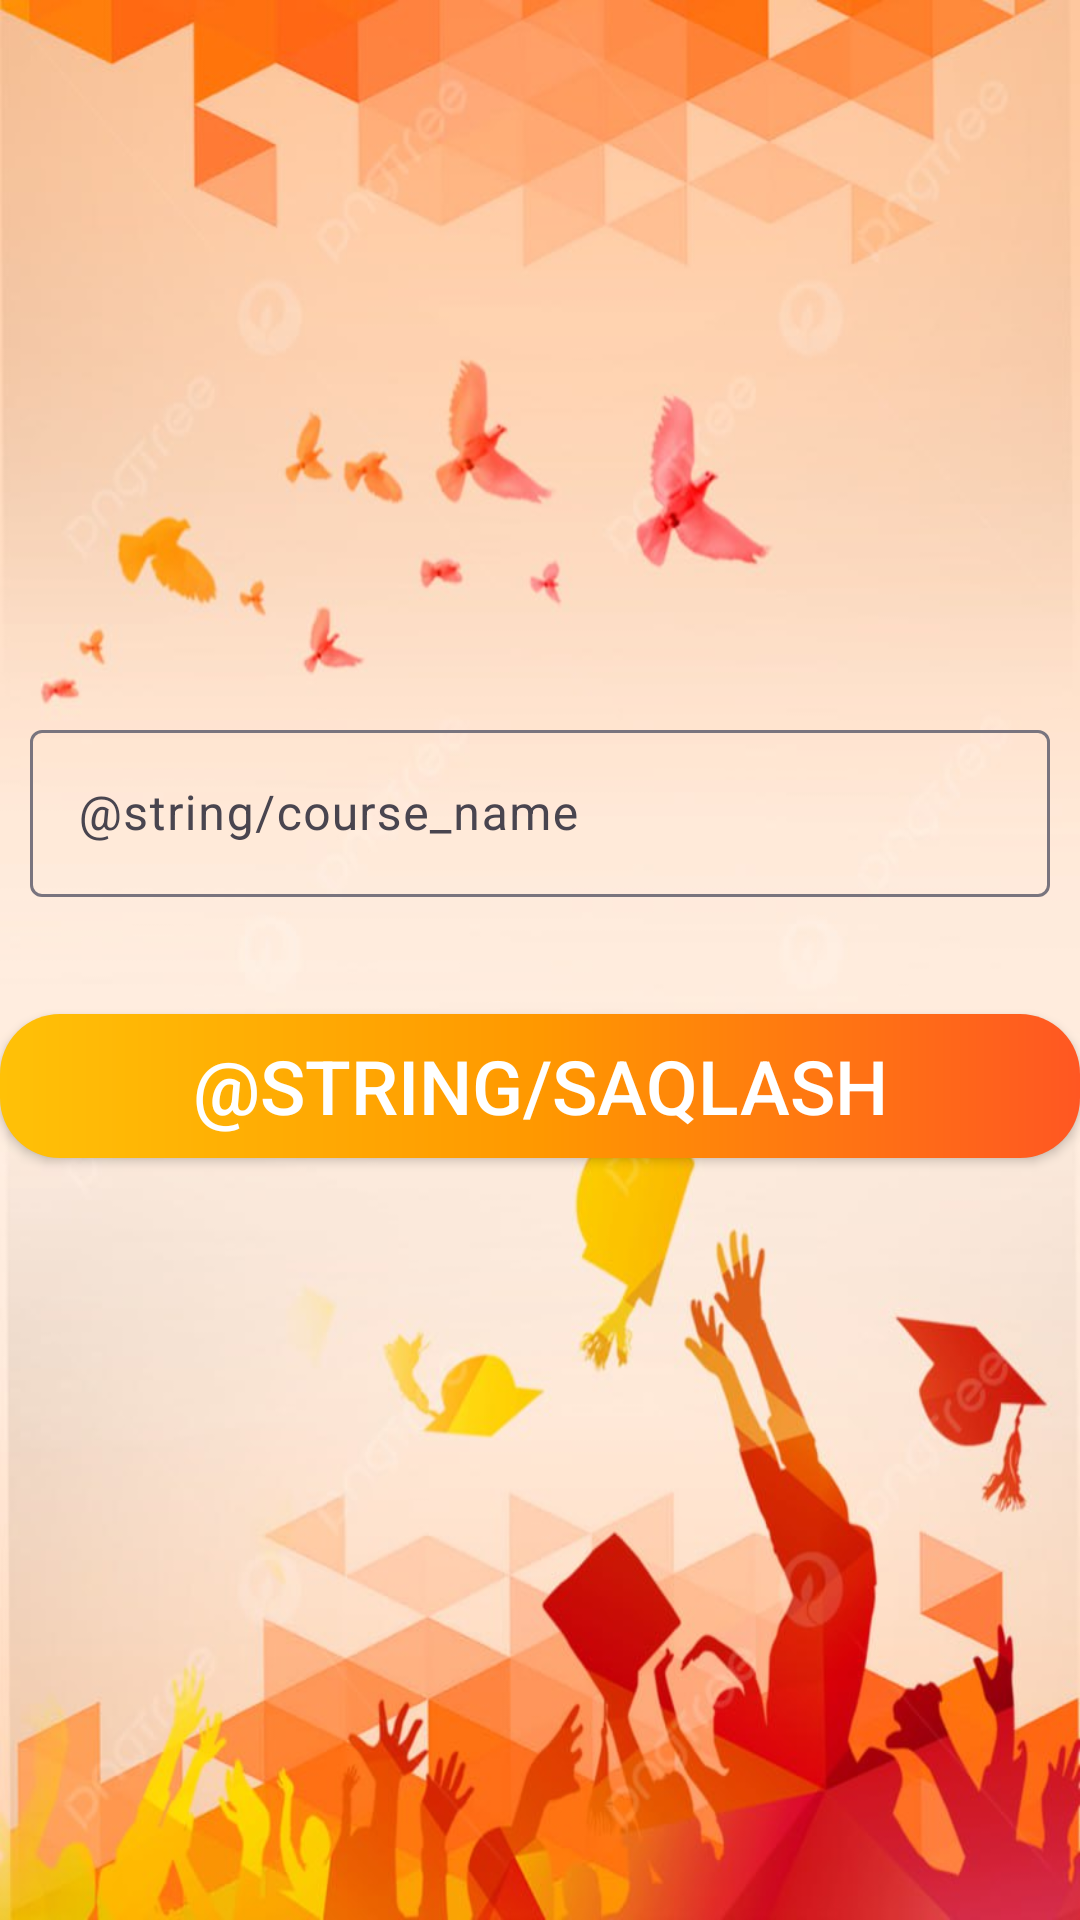

Here is an Android app screen rendered from its layout file. Give the layout XML and the strings, colors and styles it references.
<!-- AndroidManifest.xml: application theme Theme.DavomatApp -->
<!-- res/layout/fragment__course.xml -->
<?xml version="1.0" encoding="utf-8"?>
<androidx.constraintlayout.widget.ConstraintLayout xmlns:android="http://schemas.android.com/apk/res/android"
    xmlns:tools="http://schemas.android.com/tools"
    android:layout_width="match_parent"
    android:layout_height="match_parent"
    android:background="@drawable/img"
    xmlns:app="http://schemas.android.com/apk/res-auto"
    tools:context=".presentation.fragment.CourseFragment">

    <com.google.android.material.textfield.TextInputLayout
        android:id="@+id/name1"
        android:layout_width="match_parent"
        android:layout_height="wrap_content"
        app:layout_constraintBottom_toBottomOf="parent"
        app:layout_constraintEnd_toEndOf="parent"
        app:layout_constraintHorizontal_bias="0.0"
        app:layout_constraintStart_toStartOf="parent"
        app:layout_constraintTop_toTopOf="parent"
        app:layout_constraintVertical_bias="0.418">

        <com.google.android.material.textfield.TextInputEditText
            android:id="@+id/name"
            android:layout_width="match_parent"
            android:layout_height="match_parent"
            android:layout_margin="10dp"
            android:layout_marginTop="10dp"
            android:hint="@string/course_name"
            android:inputType="text" />
    </com.google.android.material.textfield.TextInputLayout>

    <androidx.appcompat.widget.AppCompatButton
        android:id="@+id/save"
        android:layout_width="match_parent"
        android:layout_height="wrap_content"
        android:background="@drawable/item_student_button"
        android:text="@string/saqlash"
        android:textColor="@color/white"
        android:textSize="25sp"
        app:layout_constraintBottom_toBottomOf="parent"
        app:layout_constraintEnd_toEndOf="parent"
        app:layout_constraintHorizontal_bias="1.0"
        app:layout_constraintStart_toStartOf="parent"
        app:layout_constraintTop_toBottomOf="@+id/name1"
        app:layout_constraintVertical_bias="0.102" />


</androidx.constraintlayout.widget.ConstraintLayout>
<!-- resources referenced by this layout -->
<resources>
  <color name="white">#FFFFFFFF</color>
  <!-- drawable img: png bitmap (drawable, 668893 bytes) -->
  <!-- drawable item_student_button (drawable) -->
  <?xml version="1.0" encoding="utf-8"?>
  <shape xmlns:android="http://schemas.android.com/apk/res/android">
  <corners android:radius="20dp"/>
      <gradient android:startColor="#FFC107" android:centerColor="#FF9800" android:endColor="#FF5722"/>
  </shape>
  <style name="Theme.DavomatApp" parent="Base.Theme.DavomatApp" />
  <style name="Base.Theme.DavomatApp" parent="Theme.Material3.DayNight.NoActionBar">
          
          
      </style>
</resources>
